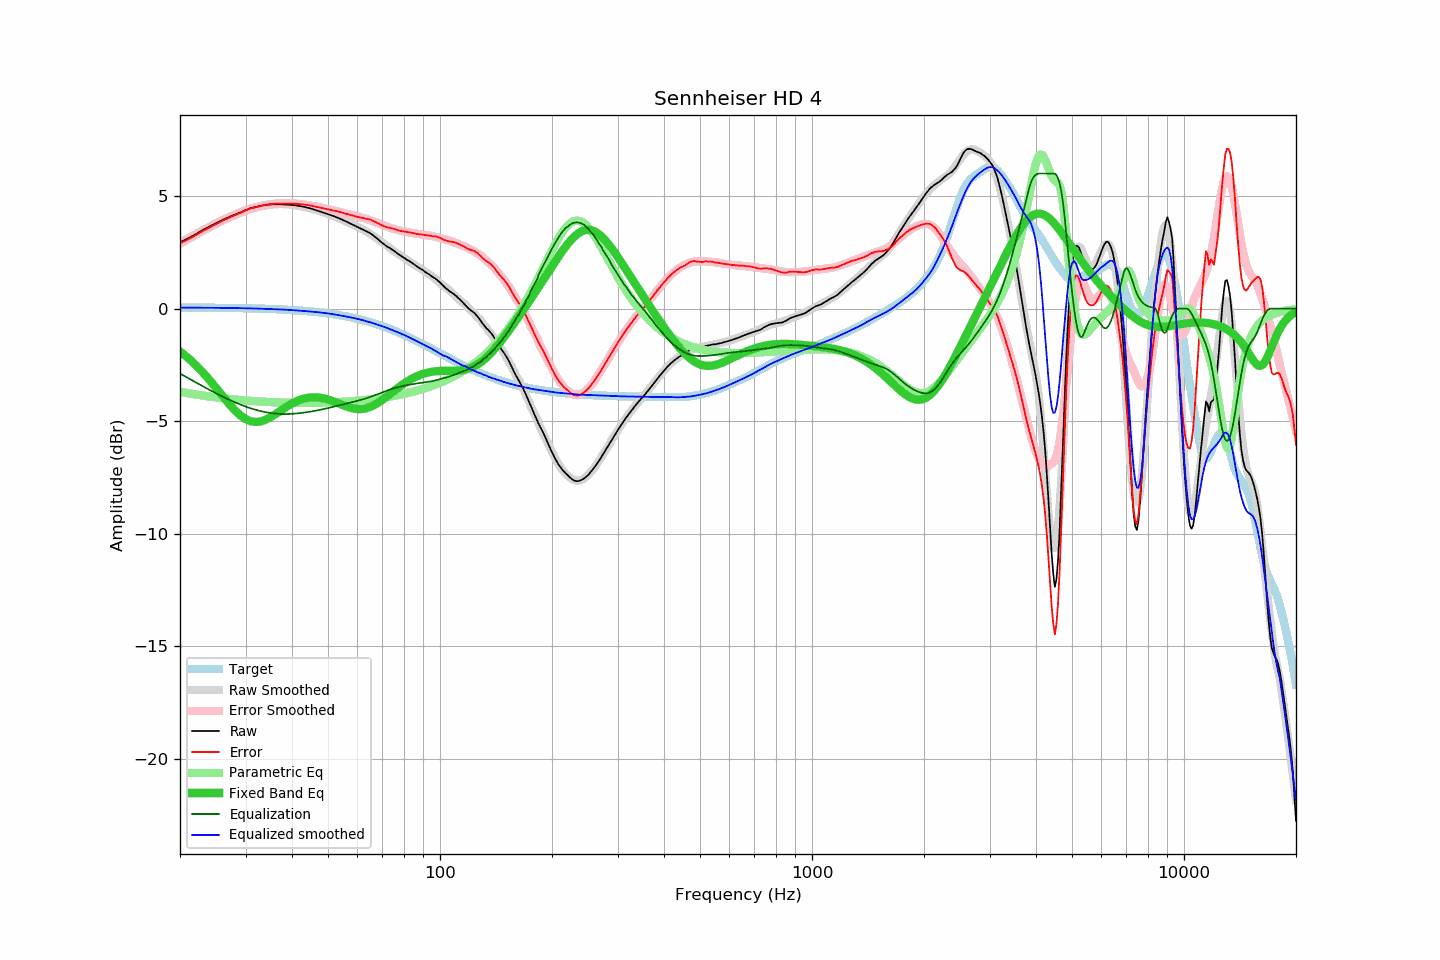

Source data for this figure (header and first rows):
frequency, raw, error, smoothed, error_smoothed, equalization, parametric_eq, equalized_raw, equalized_smoothed, target
20, 2.94, 2.90, 2.92, 2.88, -2.88, -1.90, 0.06, 0.04, 0.05
21, 3.11, 3.07, 3.12, 3.08, -3.08, -2.18, 0.03, 0.04, 0.05
22, 3.29, 3.25, 3.31, 3.27, -3.27, -2.49, 0.03, 0.04, 0.04
23, 3.48, 3.44, 3.48, 3.44, -3.44, -2.82, 0.04, 0.04, 0.04
24, 3.64, 3.60, 3.65, 3.61, -3.61, -3.17, 0.04, 0.04, 0.04
25, 3.79, 3.76, 3.80, 3.76, -3.76, -3.52, 0.03, 0.04, 0.04
26, 3.93, 3.90, 3.93, 3.90, -3.90, -3.87, 0.03, 0.03, 0.03
27, 4.05, 4.02, 4.06, 4.03, -4.03, -4.20, 0.02, 0.03, 0.03
28, 4.16, 4.14, 4.17, 4.15, -4.15, -4.49, 0.02, 0.03, 0.03
29, 4.26, 4.24, 4.27, 4.25, -4.25, -4.73, 0.01, 0.02, 0.02
30, 4.37, 4.36, 4.36, 4.35, -4.35, -4.90, 0.03, 0.02, 0.02
31, 4.46, 4.45, 4.44, 4.43, -4.43, -5.00, 0.03, 0.01, 0.01
32, 4.51, 4.51, 4.50, 4.50, -4.50, -5.04, 0.02, 0.00, 0.01
33, 4.56, 4.57, 4.55, 4.55, -4.55, -5.01, 0.01, -0.00, -0.00
34, 4.60, 4.61, 4.59, 4.60, -4.60, -4.93, 0.00, -0.01, -0.01
35, 4.62, 4.64, 4.62, 4.64, -4.64, -4.83, -0.01, -0.02, -0.02
36, 4.63, 4.66, 4.63, 4.66, -4.66, -4.70, -0.03, -0.03, -0.02
37, 4.63, 4.67, 4.64, 4.68, -4.68, -4.57, -0.04, -0.03, -0.03
38, 4.62, 4.67, 4.64, 4.68, -4.68, -4.44, -0.06, -0.04, -0.04
39, 4.61, 4.67, 4.63, 4.68, -4.68, -4.32, -0.07, -0.05, -0.05
40, 4.60, 4.67, 4.61, 4.67, -4.67, -4.22, -0.07, -0.07, -0.06
41, 4.58, 4.66, 4.58, 4.66, -4.66, -4.13, -0.08, -0.08, -0.07
42, 4.55, 4.64, 4.55, 4.64, -4.64, -4.05, -0.09, -0.09, -0.09
43, 4.52, 4.62, 4.52, 4.62, -4.62, -4.00, -0.10, -0.10, -0.10
44, 4.48, 4.60, 4.48, 4.60, -4.60, -3.96, -0.11, -0.12, -0.11
45, 4.44, 4.57, 4.44, 4.57, -4.57, -3.94, -0.13, -0.13, -0.13
46, 4.39, 4.54, 4.40, 4.54, -4.54, -3.94, -0.15, -0.15, -0.14
47, 4.34, 4.50, 4.35, 4.51, -4.51, -3.95, -0.17, -0.16, -0.16
48, 4.29, 4.47, 4.30, 4.48, -4.48, -3.97, -0.19, -0.18, -0.18
49, 4.24, 4.44, 4.25, 4.45, -4.45, -4.00, -0.20, -0.20, -0.19
50, 4.19, 4.41, 4.20, 4.42, -4.42, -4.04, -0.22, -0.22, -0.21
51, 4.14, 4.38, 4.15, 4.38, -4.38, -4.08, -0.24, -0.24, -0.23
52, 4.09, 4.35, 4.09, 4.35, -4.35, -4.14, -0.25, -0.26, -0.25
53, 4.04, 4.32, 4.03, 4.31, -4.31, -4.19, -0.27, -0.28, -0.28
54, 3.98, 4.28, 3.98, 4.28, -4.28, -4.24, -0.30, -0.30, -0.30
55, 3.92, 4.25, 3.92, 4.25, -4.25, -4.30, -0.32, -0.33, -0.32
56, 3.86, 4.21, 3.86, 4.22, -4.22, -4.34, -0.35, -0.35, -0.35
57, 3.80, 4.17, 3.81, 4.19, -4.19, -4.39, -0.38, -0.38, -0.37
58, 3.74, 4.14, 3.75, 4.16, -4.16, -4.42, -0.41, -0.40, -0.40
59, 3.68, 4.11, 3.70, 4.12, -4.12, -4.44, -0.44, -0.43, -0.42
60, 3.62, 4.08, 3.64, 4.09, -4.09, -4.46, -0.47, -0.46, -0.45
61, 3.56, 4.05, 3.58, 4.06, -4.06, -4.46, -0.50, -0.48, -0.48
62, 3.51, 4.02, 3.51, 4.03, -4.03, -4.45, -0.51, -0.51, -0.51
63, 3.45, 4.00, 3.45, 3.99, -3.99, -4.43, -0.54, -0.55, -0.54
64, 3.40, 3.98, 3.38, 3.96, -3.96, -4.40, -0.55, -0.58, -0.57
65, 3.34, 3.95, 3.31, 3.92, -3.92, -4.36, -0.58, -0.61, -0.61
66, 3.26, 3.90, 3.24, 3.88, -3.88, -4.31, -0.62, -0.65, -0.64
67, 3.17, 3.85, 3.16, 3.84, -3.84, -4.26, -0.67, -0.68, -0.67
68, 3.09, 3.80, 3.09, 3.80, -3.80, -4.19, -0.71, -0.71, -0.71
69, 2.99, 3.74, 3.01, 3.76, -3.76, -4.12, -0.77, -0.75, -0.74
70, 2.91, 3.69, 2.94, 3.72, -3.72, -4.05, -0.81, -0.78, -0.78
71, 2.83, 3.65, 2.86, 3.68, -3.68, -3.98, -0.85, -0.82, -0.81
72, 2.76, 3.62, 2.78, 3.64, -3.64, -3.90, -0.88, -0.86, -0.85
73, 2.70, 3.59, 2.71, 3.61, -3.61, -3.82, -0.90, -0.90, -0.89
74, 2.64, 3.57, 2.64, 3.57, -3.57, -3.75, -0.93, -0.94, -0.93
75, 2.58, 3.55, 2.57, 3.54, -3.54, -3.67, -0.96, -0.97, -0.97
76, 2.51, 3.52, 2.50, 3.51, -3.51, -3.60, -1.00, -1.01, -1.01
77, 2.43, 3.48, 2.44, 3.49, -3.49, -3.53, -1.06, -1.05, -1.05
78, 2.37, 3.46, 2.38, 3.47, -3.47, -3.46, -1.09, -1.09, -1.09
79, 2.31, 3.44, 2.32, 3.45, -3.45, -3.39, -1.13, -1.13, -1.13
... 553 more rows
